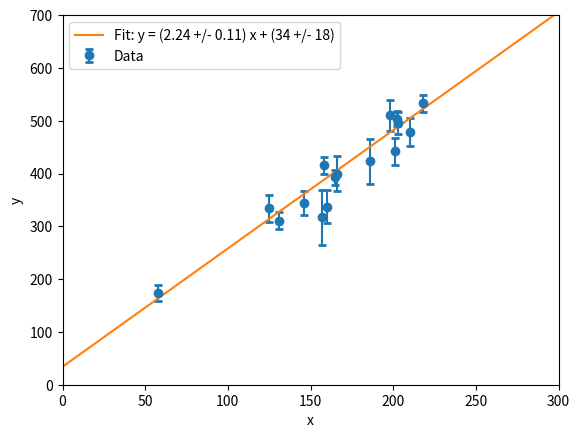

Python code for this plot:
"""
Reproducing the Figure 1 in David Hogg's paper "Data analysis recipes: Fitting a model to data"

Not considering the first 4 data points which deviate a lot from the rest of the data points

"""



import matplotlib.pyplot as plt
import numpy as np


# Data
ID = np.array([1, 2, 3, 4, 5, 6, 7, 8, 9, 10, 11, 12, 13, 14, 15, 16, 17, 18, 19, 20])
x = np.array([201, 244, 47, 287, 203, 58, 210, 202, 198, 158, 165, 201, 157, 131, 166, 160, 186, 125, 218, 146])
y = np.array([592, 401, 583, 402, 495, 173, 479, 504, 510, 416, 393, 442, 317, 311, 400, 337, 423, 334, 533, 344])
sigy = np.array([61, 25, 38, 15, 21, 15, 27, 14, 30, 16, 14, 25, 52, 16, 34, 31, 42, 26, 16, 22])
sigx = np.array([9, 4, 11, 7, 5, 9, 4, 4, 11, 7, 5, 5, 5, 6, 6, 5, 9, 8, 6, 5])
rhoxy = np.array([-0.84, 0.31, 0.64, -0.27, -0.33, 0.67, -0.02, -0.05, -0.84, -0.69, 0.30, -0.46, -0.03, 0.50, 0.73, -0.52, 0.90, 0.40, -0.78, -0.56])

ID = ID[4:].reshape(-1, 1)
x = x[4:].reshape(-1, 1)
y = y[4:].reshape(-1, 1)
sigy = sigy[4:]

# print(ID)
# print(x)
# print(y)
# print(sigy)

A = np.hstack((np.ones_like(x), x))
# print("A = ", A)
C = np.diag(sigy**2)
C_inv = np.linalg.inv(C)

cov_matrix = np.linalg.inv(A.T @ C_inv @ A)
# print(cov_matrix)

def fit_curve(A, C_inv, cov_matrix, y):
    X = cov_matrix @ A.T@ C_inv @ y
    # print("X = ", X)
    return X

# Fit the curve
# Unpack the returned array directly
b, m = fit_curve(A, C_inv, cov_matrix, y).flatten()

# print("b = ", b)
# print("m = ", m)

db, dm = np.sqrt(np.diag(cov_matrix))
# print("db = ", db)
# print("dm = ", dm)


# Print the equation
print(f"y = ({b:.2f} +/- {db:.2f})x + ({m:.2f} +/- {dm:.2f})")

# Plot the data and the fit

xlim_min = 0
xlim_max = 300
ylim_min = 0
ylim_max = 700

plt.errorbar(x.flatten(), y.flatten(), yerr=sigy, fmt='o', capsize=3, capthick=2, label='Data')
x_fit = np.linspace(xlim_min, xlim_max, 100)
y_fit = b + m * x_fit
plt.plot(x_fit, y_fit, label=f'Fit: y = ({m:.2f} +/- {dm:.2f}) x + ({b:.0f} +/- {db:.0f})')

plt.xlabel('x')
plt.ylabel('y')
plt.xlim(xlim_min, xlim_max)
plt.ylim(ylim_min, ylim_max)
plt.legend()
plt.savefig('Exercise1.png', bbox_inches='tight')
plt.show()
